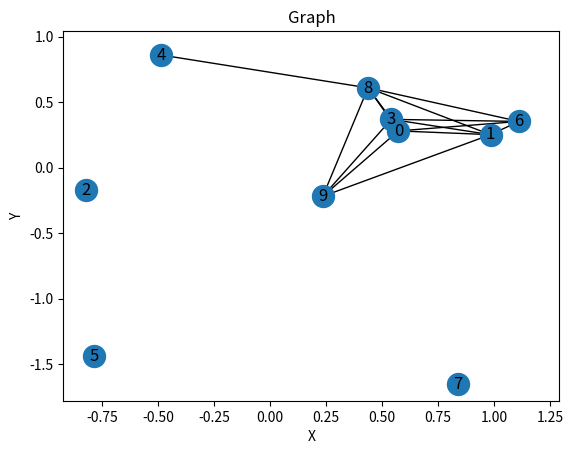

The matplotlib source for this figure:
# -----------------------------------------------------------------------------
# FILE NAME:         proj3.py
# USAGE:             python3 proj3.py
# NOTES:             Requires matplotlib and numpy installation
#                    Requires networkx installation
#                    Requires Python3
#
# MODIFICATION HISTORY:
# Author             Date           Modification(s)
# ----------------   -----------    ---------------
# Andy Alarcon       04-23-2021     1.0 ... Setup dev environment, imported NumPy
# Andy Alarcon       04-25-2021     1.1 ... imported matpotlib and networkx, created graph display
# -----------------------------------------------------------------------------

import matplotlib.pyplot as plt
import networkx as nx
import numpy as np
import math
import random

class GraphNode:
    def __init__(self, index, position, neighbors):
        self.index = index
        self.position = position
        self.neighbors = neighbors

    def FindyourNeighbors(self, nodesObjects, r):
      
      for j, item in enumerate(nodesObjects, start=0):
            # Calculate distance between self and j
            neighborDistance = np.sqrt(np.square(nodesObjects[j].position[0] - self.position[0]) + np.square(nodesObjects[j].position[1] - self.position[1]))
            # If within range they are neighbors
            if(neighborDistance <= r and neighborDistance != 0):
                self.neighbors.append(j)
               # print("Node ", self.index, "->", j)
                

def main():
    r = 1  # Set Communication Range
    num_nodes = 10  # Randomly generated nodes
    delta_t_update = 0.008
    n = 2  # Number of dimensions 
    #Node positions
    nodes = np.random.randn(num_nodes, n)
    #Node object array
    nodesObjects = []

    # Add measurment for each node yi = theta_t + v_i
    nodes_va = (50 * np.ones((num_nodes, 1))) + \
        (1 * np.random.randn(num_nodes, 1))
    nodes_va0 = nodes_va  # Save inital measurments

    #Populate node object array
    for i, item in enumerate(nodes, start=0):
        nodesObjects.append(GraphNode(i, np.array([nodes[i][0], nodes[i][1]]), []))

    #Populate node neighbors
    for i, item in enumerate(nodesObjects, start=0):
        nodesObjects[i].FindyourNeighbors(nodesObjects, r)

    

    # Find the neighbors of the nodes
    #Neigbors = FindNeighbors(nodes, r, n, delta_t_update)

    DisplayGraph(nodesObjects)
    

    print("Data for target, robot and errhhor written")

# ----------------------------------------------------------------------------
# FUNCTION NAME:     DisplayGraph()
# PURPOSE:           Displays a graph give the nodes and neighbors
# -----------------------------------------------------------------------------
def DisplayGraph(nodesObjects):

    # Create graph object
    G = nx.Graph()

    # Display x and y coord
   # for i, item in enumerate(nodesObjects, start=0):
        #print("Node ", i, " X :", nodesObjects[i].position[0], " Y :", nodesObjects[i].position[1])

    # Add nodes
    for i, item in enumerate(nodesObjects, start=0):
        G.add_node(str(i), pos=(nodesObjects[i].position[0], nodesObjects[i].position[1]))

    # Add edges
    for i, item in enumerate(nodesObjects, start=0):
        for j, item in enumerate(nodesObjects[i].neighbors, start=0):
            G.add_edge(str(nodesObjects[i].index), str(nodesObjects[i].neighbors[j]))

    # Get subplots
    fig, ax = plt.subplots()

    # Draw graph object
    nx.draw(G, nx.get_node_attributes(G, 'pos'),
            with_labels=True, node_size=250)

    # Add x and y axis ticks and labels
    limits = plt.axis('on')
    ax.tick_params(left=True, bottom=True, labelleft=True, labelbottom=True)
    plt.xlabel('X')
    plt.ylabel('Y')
    plt.title("Graph")
    plt.show()


# ----------------------------------------------------------------------------
# FUNCTION NAME:     FindNeighbors()
# PURPOSE:           Computes the neighbors given a nodes array
# -----------------------------------------------------------------------------
def FindNeighbors(nodes, r, n, delta_t):

    #Tempt array for neigbors
    Neigbor_array = []

    # Loop through each node and compare it to all other nodes
    for i, item in enumerate(nodes, start=0):
        for j, item in enumerate(nodes, start=0):

            # Calculate distance between node i and j
            neighborDistance = np.sqrt(
                np.square(nodes[j][0] - nodes[i][0]) + np.square(nodes[j][1] - nodes[i][1]))
            # If within range they are neighbors
            if(neighborDistance <= r and neighborDistance != 0):
                Neigbor_array.append(np.array([i, j]))
                print("Node ", i, "->", j)
                # print("Distance :" , np.sqrt(np.square(nodes[j][0] - nodes[i][0]) + np.square(nodes[j][1] - nodes[i][1])))

    return Neigbor_array


if __name__ == "__main__":
    main()
